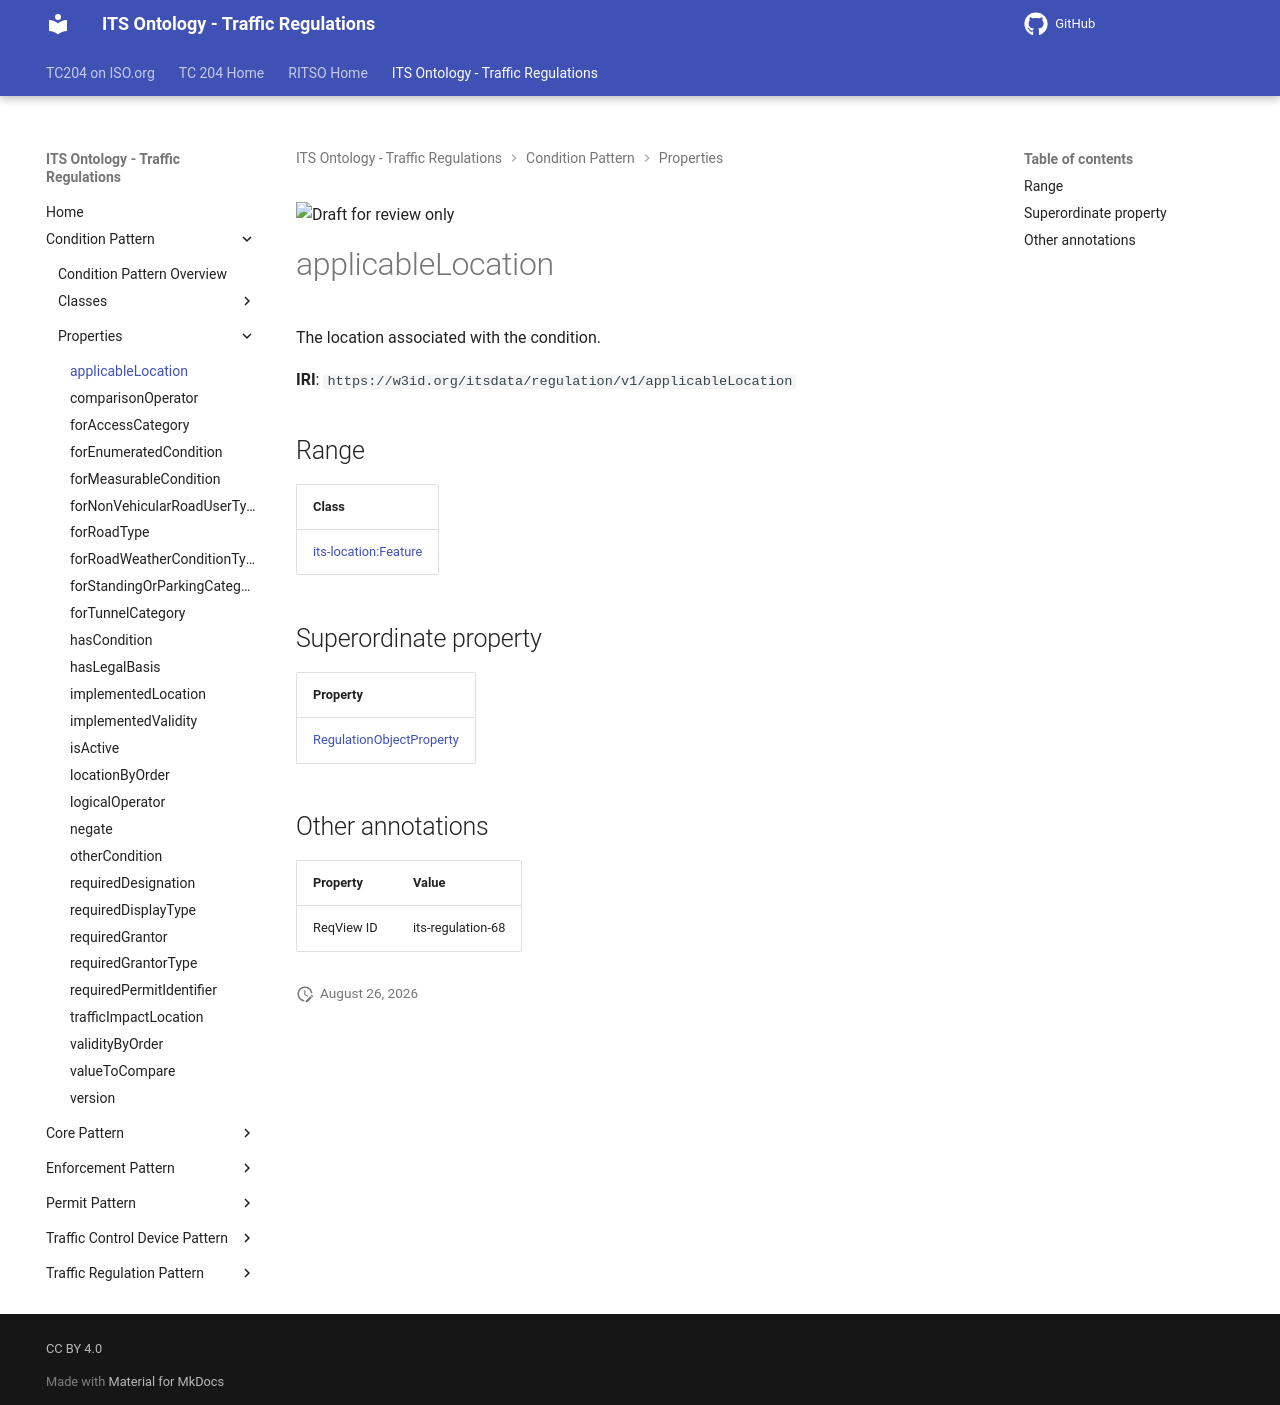

repository: ISO-TC204/ontology-its-regulation · page: v0.0.3-alpha.3/properties/applicableLocation/index.html · generator: mkdocs

![Draft for review only](https://isotc204.org/assets/img/draft_for_review.svg)

# applicableLocation

The location associated with the condition.

**IRI**: `https://w3id.org/itsdata/regulation/v1/applicableLocation`

## Range

| Class |
|-------|
| [its-location:Feature](https://w3id.org/itsdata/location/v1/Feature) |

## Superordinate property

| Property |
|-------|
| [RegulationObjectProperty](RegulationObjectProperty.md) |

## Other annotations

| Property | Value |
|----------|-------|
| ReqView ID | its-regulation-68 |
